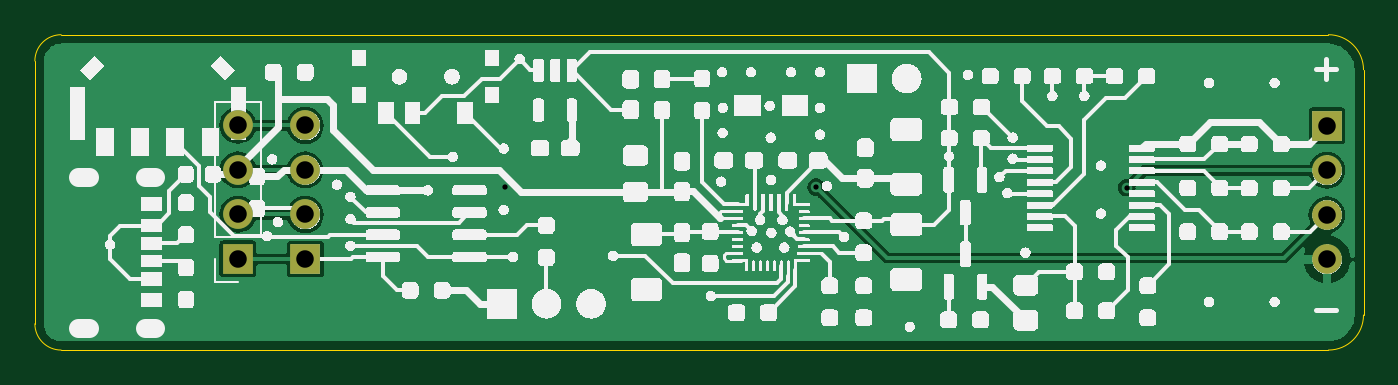
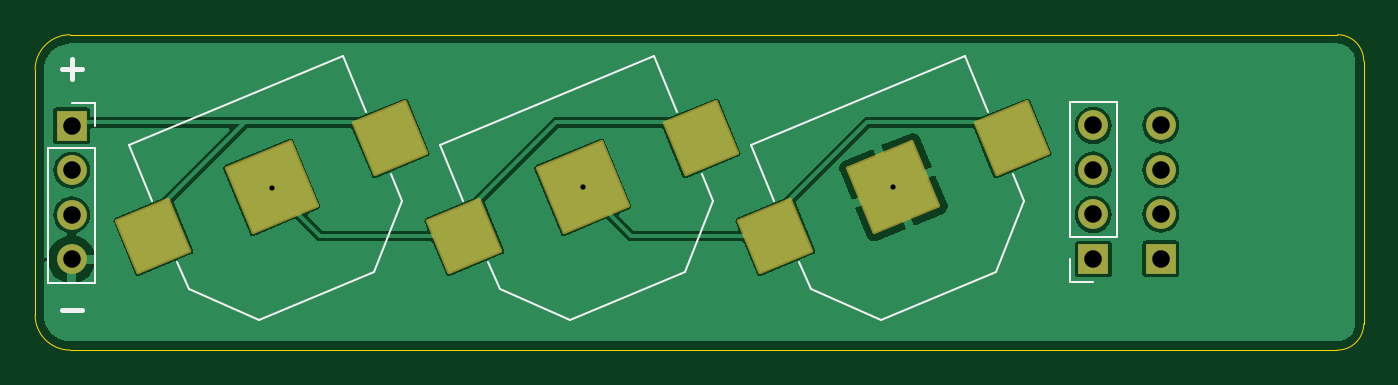
Circuit board: 11 layer files. Board 75.8 x 18.0 mm.
- bottom_copper: 3S_coinHolder_LIR1254-B_Cu.gbl (32496 bytes)
- bottom_mask: 3S_coinHolder_LIR1254-B_Mask.gbs (2097 bytes)
- paste: 3S_coinHolder_LIR1254-B_Paste.gbp (1061 bytes)
- bottom_silk: 3S_coinHolder_LIR1254-B_Silkscreen.gbo (4278 bytes)
- outline: 3S_coinHolder_LIR1254-Edge_Cuts.gm1 (1058 bytes)
- top_copper: 3S_coinHolder_LIR1254-F_Cu.gtl (23883 bytes)
- top_mask: 3S_coinHolder_LIR1254-F_Mask.gts (994 bytes)
- paste: 3S_coinHolder_LIR1254-F_Paste.gtp (510 bytes)
- top_silk: 3S_coinHolder_LIR1254-F_Silkscreen.gto (692788 bytes)
- drill: 3S_coinHolder_LIR1254-NPTH.drl (269 bytes)
- drill: 3S_coinHolder_LIR1254-PTH.drl (619 bytes)

=== bottom_copper: 3S_coinHolder_LIR1254-B_Cu.gbl (32496 bytes, source omitted) ===
=== bottom_mask: 3S_coinHolder_LIR1254-B_Mask.gbs (2097 bytes, source withheld) ===
=== paste: 3S_coinHolder_LIR1254-B_Paste.gbp (1061 bytes, source withheld) ===
=== bottom_silk: 3S_coinHolder_LIR1254-B_Silkscreen.gbo ===
G04 #@! TF.GenerationSoftware,KiCad,Pcbnew,8.0.8*
G04 #@! TF.CreationDate,2025-10-01T21:52:52+01:00*
G04 #@! TF.ProjectId,3S_coinHolder_LIR1654.kicad_pro,33535f63-6f69-46e4-986f-6c6465725f4c,rev?*
G04 #@! TF.SameCoordinates,Original*
G04 #@! TF.FileFunction,Legend,Bot*
G04 #@! TF.FilePolarity,Positive*
%FSLAX46Y46*%
G04 Gerber Fmt 4.6, Leading zero omitted, Abs format (unit mm)*
G04 Created by KiCad (PCBNEW 8.0.8) date 2025-10-01 21:52:52*
%MOMM*%
%LPD*%
G01*
G04 APERTURE LIST*
G04 Aperture macros list*
%AMRoundRect*
0 Rectangle with rounded corners*
0 $1 Rounding radius*
0 $2 $3 $4 $5 $6 $7 $8 $9 X,Y pos of 4 corners*
0 Add a 4 corners polygon primitive as box body*
4,1,4,$2,$3,$4,$5,$6,$7,$8,$9,$2,$3,0*
0 Add four circle primitives for the rounded corners*
1,1,$1+$1,$2,$3*
1,1,$1+$1,$4,$5*
1,1,$1+$1,$6,$7*
1,1,$1+$1,$8,$9*
0 Add four rect primitives between the rounded corners*
20,1,$1+$1,$2,$3,$4,$5,0*
20,1,$1+$1,$4,$5,$6,$7,0*
20,1,$1+$1,$6,$7,$8,$9,0*
20,1,$1+$1,$8,$9,$2,$3,0*%
G04 Aperture macros list end*
%ADD10C,0.300000*%
%ADD11C,0.127000*%
%ADD12C,0.120000*%
%ADD13R,1.700000X1.700000*%
%ADD14O,1.700000X1.700000*%
%ADD15RoundRect,0.102000X2.586995X1.071568X-1.071568X2.586995X-2.586995X-1.071568X1.071568X-2.586995X0*%
%ADD16RoundRect,0.102000X2.077435X0.860502X-0.860502X2.077435X-2.077435X-0.860502X0.860502X-2.077435X0*%
G04 APERTURE END LIST*
D10*
X184554510Y-106479400D02*
X185697368Y-106479400D01*
X184554510Y-92729400D02*
X185697368Y-92729400D01*
X185125939Y-93300828D02*
X185125939Y-92157971D01*
D11*
G04 #@! TO.C,BT1*
X166287275Y-100227037D02*
X167883883Y-104303321D01*
X166922529Y-98693397D02*
X166287275Y-100227037D01*
X167883883Y-104303321D02*
X174480383Y-107035681D01*
X168384380Y-95164177D02*
X169698898Y-91990651D01*
X169698898Y-91990651D02*
X181903346Y-97045899D01*
X174480383Y-107035681D02*
X178491723Y-105282285D01*
X178491723Y-105282285D02*
X179126978Y-103748645D01*
X181903346Y-97045899D02*
X180588829Y-100219425D01*
G04 #@! TO.C,BT2*
X148537275Y-100227037D02*
X150133883Y-104303321D01*
X149172529Y-98693397D02*
X148537275Y-100227037D01*
X150133883Y-104303321D02*
X156730383Y-107035681D01*
X150634380Y-95164177D02*
X151948898Y-91990651D01*
X151948898Y-91990651D02*
X164153346Y-97045899D01*
X156730383Y-107035681D02*
X160741723Y-105282285D01*
X160741723Y-105282285D02*
X161376978Y-103748645D01*
X164153346Y-97045899D02*
X162838829Y-100219425D01*
D12*
G04 #@! TO.C,J2*
X125521214Y-94600000D02*
X125521214Y-102280000D01*
X128181214Y-94600000D02*
X125521214Y-94600000D01*
X128181214Y-94600000D02*
X128181214Y-102280000D01*
X128181214Y-102280000D02*
X125521214Y-102280000D01*
X128181214Y-103550000D02*
X128181214Y-104880000D01*
X128181214Y-104880000D02*
X126851214Y-104880000D01*
G04 #@! TO.C,J1*
X183834214Y-94620000D02*
X185164214Y-94620000D01*
X183834214Y-95950000D02*
X183834214Y-94620000D01*
X183834214Y-97220000D02*
X186494214Y-97220000D01*
X183834214Y-104900000D02*
X183834214Y-97220000D01*
X183834214Y-104900000D02*
X186494214Y-104900000D01*
X186494214Y-104900000D02*
X186494214Y-97220000D01*
D11*
G04 #@! TO.C,BT3*
X130787275Y-100227037D02*
X132383883Y-104303321D01*
X131422529Y-98693397D02*
X130787275Y-100227037D01*
X132383883Y-104303321D02*
X138980383Y-107035681D01*
X132884380Y-95164177D02*
X134198898Y-91990651D01*
X134198898Y-91990651D02*
X146403346Y-97045899D01*
X138980383Y-107035681D02*
X142991723Y-105282285D01*
X142991723Y-105282285D02*
X143626978Y-103748645D01*
X146403346Y-97045899D02*
X145088829Y-100219425D01*
G04 #@! TD*
%LPC*%
D13*
G04 #@! TO.C,J3*
X123000000Y-103540000D03*
D14*
X123000000Y-101000000D03*
X123000000Y-98460000D03*
X123000000Y-95920000D03*
G04 #@! TD*
D15*
G04 #@! TO.C,BT1*
X173755679Y-99456411D03*
D16*
X180500000Y-102250000D03*
X167011358Y-96662822D03*
G04 #@! TD*
D15*
G04 #@! TO.C,BT2*
X156005679Y-99456411D03*
D16*
X162750000Y-102250000D03*
X149261358Y-96662822D03*
G04 #@! TD*
D13*
G04 #@! TO.C,J2*
X126851214Y-103550000D03*
D14*
X126851214Y-101010000D03*
X126851214Y-98470000D03*
X126851214Y-95930000D03*
G04 #@! TD*
D13*
G04 #@! TO.C,J1*
X185164214Y-95950000D03*
D14*
X185164214Y-98490000D03*
X185164214Y-101030000D03*
X185164214Y-103570000D03*
G04 #@! TD*
D15*
G04 #@! TO.C,BT3*
X138255679Y-99456411D03*
D16*
X145000000Y-102250000D03*
X131511358Y-96662822D03*
G04 #@! TD*
%LPD*%
M02*

=== outline: 3S_coinHolder_LIR1254-Edge_Cuts.gm1 ===
G04 #@! TF.GenerationSoftware,KiCad,Pcbnew,8.0.8*
G04 #@! TF.CreationDate,2025-10-01T21:52:52+01:00*
G04 #@! TF.ProjectId,3S_coinHolder_LIR1654.kicad_pro,33535f63-6f69-46e4-986f-6c6465725f4c,rev?*
G04 #@! TF.SameCoordinates,Original*
G04 #@! TF.FileFunction,Profile,NP*
%FSLAX46Y46*%
G04 Gerber Fmt 4.6, Leading zero omitted, Abs format (unit mm)*
G04 Created by KiCad (PCBNEW 8.0.8) date 2025-10-01 21:52:52*
%MOMM*%
%LPD*%
G01*
G04 APERTURE LIST*
G04 #@! TA.AperFunction,Profile*
%ADD10C,0.050000*%
G04 #@! TD*
G04 APERTURE END LIST*
D10*
X112914214Y-108750000D02*
G75*
G02*
X111414200Y-107250000I-14J1500000D01*
G01*
X187250000Y-92750000D02*
X187250000Y-106750000D01*
X185250000Y-90750000D02*
G75*
G02*
X187250000Y-92750000I0J-2000000D01*
G01*
X187250000Y-106750000D02*
G75*
G02*
X185250000Y-108750000I-2000000J0D01*
G01*
X111414214Y-92250000D02*
X111414214Y-107250000D01*
X185250000Y-108750000D02*
X112914214Y-108750000D01*
X185250000Y-90750000D02*
X112914214Y-90750000D01*
X111414214Y-92250000D02*
G75*
G02*
X112914214Y-90750014I1499986J0D01*
G01*
M02*

=== top_copper: 3S_coinHolder_LIR1254-F_Cu.gtl (23883 bytes, source omitted) ===
=== top_mask: 3S_coinHolder_LIR1254-F_Mask.gts ===
G04 #@! TF.GenerationSoftware,KiCad,Pcbnew,8.0.8*
G04 #@! TF.CreationDate,2025-10-01T21:52:52+01:00*
G04 #@! TF.ProjectId,3S_coinHolder_LIR1654.kicad_pro,33535f63-6f69-46e4-986f-6c6465725f4c,rev?*
G04 #@! TF.SameCoordinates,Original*
G04 #@! TF.FileFunction,Soldermask,Top*
G04 #@! TF.FilePolarity,Negative*
%FSLAX46Y46*%
G04 Gerber Fmt 4.6, Leading zero omitted, Abs format (unit mm)*
G04 Created by KiCad (PCBNEW 8.0.8) date 2025-10-01 21:52:52*
%MOMM*%
%LPD*%
G01*
G04 APERTURE LIST*
%ADD10R,1.700000X1.700000*%
%ADD11O,1.700000X1.700000*%
G04 APERTURE END LIST*
D10*
G04 #@! TO.C,J3*
X123000000Y-103540000D03*
D11*
X123000000Y-101000000D03*
X123000000Y-98460000D03*
X123000000Y-95920000D03*
G04 #@! TD*
D10*
G04 #@! TO.C,J2*
X126851214Y-103550000D03*
D11*
X126851214Y-101010000D03*
X126851214Y-98470000D03*
X126851214Y-95930000D03*
G04 #@! TD*
D10*
G04 #@! TO.C,J1*
X185164214Y-95950000D03*
D11*
X185164214Y-98490000D03*
X185164214Y-101030000D03*
X185164214Y-103570000D03*
G04 #@! TD*
M02*

=== paste: 3S_coinHolder_LIR1254-F_Paste.gtp ===
G04 #@! TF.GenerationSoftware,KiCad,Pcbnew,8.0.8*
G04 #@! TF.CreationDate,2025-10-01T21:52:52+01:00*
G04 #@! TF.ProjectId,3S_coinHolder_LIR1654.kicad_pro,33535f63-6f69-46e4-986f-6c6465725f4c,rev?*
G04 #@! TF.SameCoordinates,Original*
G04 #@! TF.FileFunction,Paste,Top*
G04 #@! TF.FilePolarity,Positive*
%FSLAX46Y46*%
G04 Gerber Fmt 4.6, Leading zero omitted, Abs format (unit mm)*
G04 Created by KiCad (PCBNEW 8.0.8) date 2025-10-01 21:52:52*
%MOMM*%
%LPD*%
G01*
G04 APERTURE LIST*
G04 APERTURE END LIST*
M02*

=== top_silk: 3S_coinHolder_LIR1254-F_Silkscreen.gto (692788 bytes, source omitted) ===
=== drill: 3S_coinHolder_LIR1254-NPTH.drl ===
M48
; DRILL file {KiCad 8.0.8} date 2025-10-01T21:52:52+0100
; FORMAT={-:-/ absolute / metric / decimal}
; #@! TF.CreationDate,2025-10-01T21:52:52+01:00
; #@! TF.GenerationSoftware,Kicad,Pcbnew,8.0.8
; #@! TF.FileFunction,NonPlated,1,2,NPTH
FMAT,2
METRIC
%
G90
G05
M30

=== drill: 3S_coinHolder_LIR1254-PTH.drl ===
M48
; DRILL file {KiCad 8.0.8} date 2025-10-01T21:52:52+0100
; FORMAT={-:-/ absolute / metric / decimal}
; #@! TF.CreationDate,2025-10-01T21:52:52+01:00
; #@! TF.GenerationSoftware,Kicad,Pcbnew,8.0.8
; #@! TF.FileFunction,Plated,1,2,PTH
FMAT,2
METRIC
; #@! TA.AperFunction,Plated,PTH,ViaDrill
T1C0.300
; #@! TA.AperFunction,Plated,PTH,ComponentDrill
T2C1.000
%
G90
G05
T1
X138.256Y-99.456
X156.006Y-99.456
X173.731Y-99.481
T2
X123.0Y-95.92
X123.0Y-98.46
X123.0Y-101.0
X123.0Y-103.54
X126.851Y-95.93
X126.851Y-98.47
X126.851Y-101.01
X126.851Y-103.55
X185.164Y-95.95
X185.164Y-98.49
X185.164Y-101.03
X185.164Y-103.57
M30

